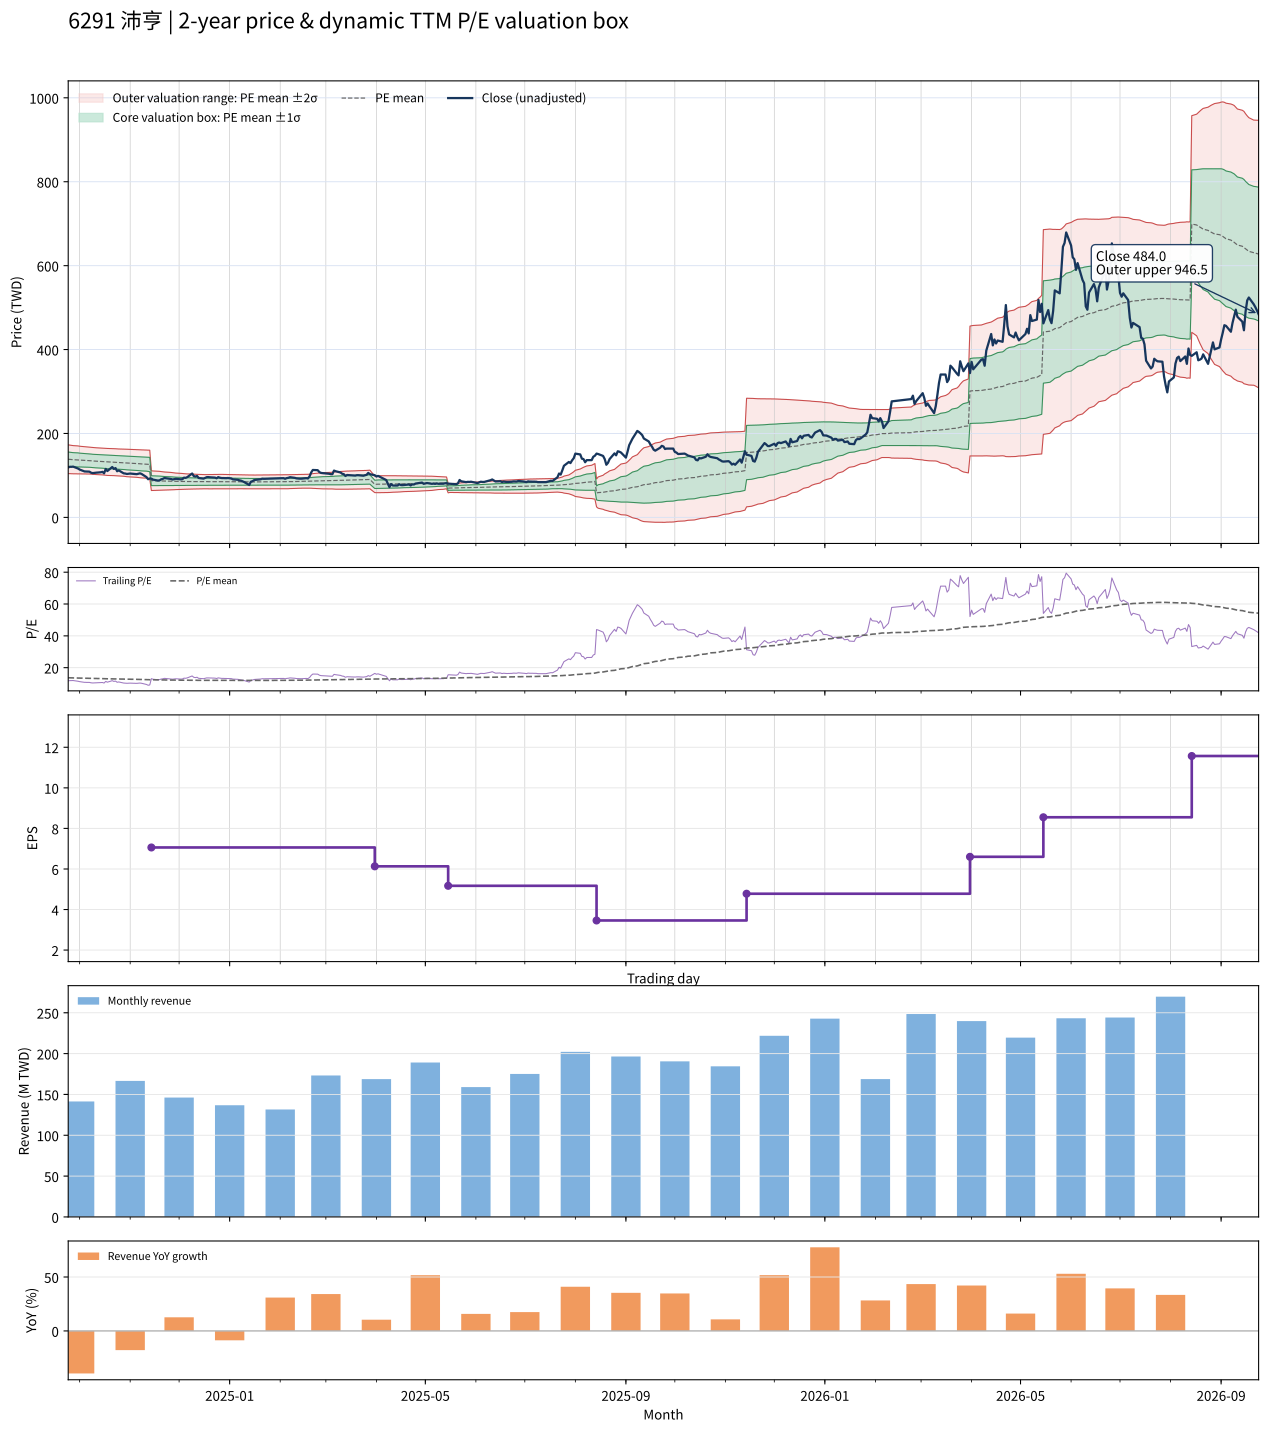

Values plotted in this chart, from the file beside it:
date, close, available_date, period_end, ttm_eps, pe, pe_mean, pe_std, price_m2, price_m1, price_mean, price_p1, price_p2, forward_eps, forward_pe, forward_pe_mean, forward_pe_std, forward_price_m2, forward_price_m1, forward_price_mean, forward_price_p1, forward_price_p2
2024-09-24, 119, 2024-08-14, 2024-06-30, 10.15, 11.72, 13.66, 1.686, 104.4, 121.5, 138.6, 155.7, 172.8, , , , , , , , , 
2024-09-25, 120.5, 2024-08-14, 2024-06-30, 10.15, 11.87, 13.62, 1.678, 104.2, 121.2, 138.3, 155.3, 172.3, , , , , , , , , 
2024-09-26, 120.5, 2024-08-14, 2024-06-30, 10.15, 11.87, 13.58, 1.665, 104.1, 121, 137.9, 154.8, 171.7, , , , , , , , , 
2024-09-27, 121, 2024-08-14, 2024-06-30, 10.15, 11.92, 13.55, 1.654, 103.9, 120.7, 137.5, 154.3, 171.1, , , , , , , , , 
2024-09-30, 116.5, 2024-08-14, 2024-06-30, 10.15, 11.48, 13.5, 1.639, 103.8, 120.4, 137.1, 153.7, 170.3, , , , , , , , , 
2024-10-01, 114, 2024-08-14, 2024-06-30, 10.15, 11.23, 13.46, 1.624, 103.6, 120.1, 136.6, 153.1, 169.6, , , , , , , , , 
2024-10-04, 109.5, 2024-08-14, 2024-06-30, 10.15, 10.79, 13.4, 1.598, 103.6, 119.8, 136, 152.2, 168.5, , , , , , , , , 
2024-10-07, 109, 2024-08-14, 2024-06-30, 10.15, 10.74, 13.35, 1.582, 103.4, 119.4, 135.5, 151.5, 167.6, , , , , , , , , 
2024-10-08, 106.5, 2024-08-14, 2024-06-30, 10.15, 10.49, 13.3, 1.572, 103.1, 119, 135, 150.9, 166.9, , , , , , , , , 
2024-10-09, 105.5, 2024-08-14, 2024-06-30, 10.15, 10.39, 13.25, 1.569, 102.6, 118.5, 134.5, 150.4, 166.3, , , , , , , , , 
2024-10-11, 106.5, 2024-08-14, 2024-06-30, 10.15, 10.49, 13.2, 1.573, 102.1, 118.1, 134, 150, 165.9, , , , , , , , , 
2024-10-14, 107.5, 2024-08-14, 2024-06-30, 10.15, 10.59, 13.16, 1.571, 101.7, 117.6, 133.6, 149.5, 165.5, , , , , , , , , 
2024-10-15, 108.5, 2024-08-14, 2024-06-30, 10.15, 10.69, 13.12, 1.569, 101.3, 117.2, 133.1, 149.1, 165, , , , , , , , , 
2024-10-16, 105, 2024-08-14, 2024-06-30, 10.15, 10.34, 13.08, 1.577, 100.7, 116.7, 132.7, 148.7, 164.7, , , , , , , , , 
2024-10-17, 115.5, 2024-08-14, 2024-06-30, 10.15, 11.38, 13.05, 1.577, 100.4, 116.4, 132.4, 148.4, 164.5, , , , , , , , , 
2024-10-18, 110.5, 2024-08-14, 2024-06-30, 10.15, 10.89, 13.02, 1.584, 99.99, 116.1, 132.1, 148.2, 164.3, , , , , , , , , 
2024-10-21, 120, 2024-08-14, 2024-06-30, 10.15, 11.82, 13, 1.582, 99.81, 115.9, 131.9, 148, 164, , , , , , , , , 
2024-10-22, 115.5, 2024-08-14, 2024-06-30, 10.15, 11.38, 12.97, 1.584, 99.51, 115.6, 131.7, 147.8, 163.8, , , , , , , , , 
2024-10-23, 117.5, 2024-08-14, 2024-06-30, 10.15, 11.58, 12.95, 1.584, 99.29, 115.4, 131.4, 147.5, 163.6, , , , , , , , , 
2024-10-24, 110, 2024-08-14, 2024-06-30, 10.15, 10.84, 12.92, 1.587, 98.89, 115, 131.1, 147.2, 163.3, , , , , , , , , 
2024-10-25, 112, 2024-08-14, 2024-06-30, 10.15, 11.03, 12.89, 1.587, 98.57, 114.7, 130.8, 146.9, 163, , , , , , , , , 
2024-10-28, 105, 2024-08-14, 2024-06-30, 10.15, 10.34, 12.85, 1.595, 98.04, 114.2, 130.4, 146.6, 162.8, , , , , , , , , 
2024-10-29, 104.5, 2024-08-14, 2024-06-30, 10.15, 10.3, 12.81, 1.604, 97.5, 113.8, 130.1, 146.3, 162.6, , , , , , , , , 
2024-10-30, 103.5, 2024-08-14, 2024-06-30, 10.15, 10.2, 12.78, 1.612, 96.96, 113.3, 129.7, 146, 162.4, , , , , , , , , 
2024-11-01, 104.5, 2024-08-14, 2024-06-30, 10.15, 10.3, 12.74, 1.614, 96.51, 112.9, 129.3, 145.7, 162.1, , , , , , , , , 
2024-11-04, 103.5, 2024-08-14, 2024-06-30, 10.15, 10.2, 12.7, 1.62, 96.01, 112.5, 128.9, 145.3, 161.8, , , , , , , , , 
2024-11-05, 103, 2024-08-14, 2024-06-30, 10.15, 10.15, 12.66, 1.628, 95.48, 112, 128.5, 145, 161.6, , , , , , , , , 
2024-11-06, 104, 2024-08-14, 2024-06-30, 10.15, 10.25, 12.63, 1.634, 95, 111.6, 128.2, 144.8, 161.3, , , , , , , , , 
2024-11-07, 105, 2024-08-14, 2024-06-30, 10.15, 10.34, 12.59, 1.637, 94.58, 111.2, 127.8, 144.4, 161, , , , , , , , , 
2024-11-08, 103.5, 2024-08-14, 2024-06-30, 10.15, 10.2, 12.55, 1.639, 94.15, 110.8, 127.4, 144, 160.7, , , , , , , , , 
2024-11-11, 96, 2024-08-14, 2024-06-30, 10.15, 9.458, 12.51, 1.651, 93.46, 110.2, 127, 143.7, 160.5, , , , , , , , , 
2024-11-12, 91, 2024-08-14, 2024-06-30, 10.15, 8.966, 12.46, 1.669, 92.61, 109.5, 126.5, 143.4, 160.4, , , , , , , , , 
2024-11-13, 92.7, 2024-08-14, 2024-06-30, 10.15, 9.133, 12.41, 1.68, 91.88, 108.9, 126, 143, 160.1, , , , , , , , , 
2024-11-14, 92.5, 2024-11-14, 2024-09-30, 7.06, 13.1, 12.4, 1.665, 64.01, 75.77, 87.52, 99.28, 111, , , , , , , , , 
2024-11-15, 90, 2024-11-14, 2024-09-30, 7.06, 12.75, 12.38, 1.647, 64.13, 75.76, 87.39, 99.02, 110.6, , , , , , , , , 
2024-11-18, 87.8, 2024-11-14, 2024-09-30, 7.06, 12.44, 12.35, 1.624, 64.29, 75.75, 87.21, 98.67, 110.1, , , , , , , , , 
2024-11-19, 88.2, 2024-11-14, 2024-09-30, 7.06, 12.49, 12.33, 1.604, 64.41, 75.74, 87.06, 98.39, 109.7, , , , , , , , , 
2024-11-20, 90.7, 2024-11-14, 2024-09-30, 7.06, 12.85, 12.31, 1.578, 64.62, 75.76, 86.9, 98.05, 109.2, , , , , , , , , 
2024-11-21, 91.8, 2024-11-14, 2024-09-30, 7.06, 13, 12.29, 1.553, 64.84, 75.8, 86.76, 97.72, 108.7, , , , , , , , , 
2024-11-22, 93.8, 2024-11-14, 2024-09-30, 7.06, 13.29, 12.27, 1.527, 65.07, 75.85, 86.63, 97.41, 108.2, , , , , , , , , 
2024-11-25, 91.9, 2024-11-14, 2024-09-30, 7.06, 13.02, 12.25, 1.498, 65.33, 75.9, 86.48, 97.05, 107.6, , , , , , , , , 
2024-11-26, 91.6, 2024-11-14, 2024-09-30, 7.06, 12.97, 12.23, 1.473, 65.55, 75.94, 86.34, 96.74, 107.1, , , , , , , , , 
2024-11-27, 90.2, 2024-11-14, 2024-09-30, 7.06, 12.78, 12.21, 1.448, 65.76, 75.98, 86.2, 96.42, 106.6, , , , , , , , , 
2024-11-28, 91, 2024-11-14, 2024-09-30, 7.06, 12.89, 12.19, 1.424, 65.96, 76.01, 86.07, 96.12, 106.2, , , , , , , , , 
2024-11-29, 92, 2024-11-14, 2024-09-30, 7.06, 13.03, 12.17, 1.393, 66.25, 76.08, 85.92, 95.76, 105.6, , , , , , , , , 
2024-12-02, 90.7, 2024-11-14, 2024-09-30, 7.06, 12.85, 12.15, 1.367, 66.48, 76.13, 85.78, 95.44, 105.1, , , , , , , , , 
2024-12-03, 91, 2024-11-14, 2024-09-30, 7.06, 12.89, 12.13, 1.344, 66.68, 76.17, 85.66, 95.15, 104.6, , , , , , , , , 
2024-12-04, 94.7, 2024-11-14, 2024-09-30, 7.06, 13.41, 12.12, 1.319, 66.94, 76.24, 85.55, 94.86, 104.2, , , , , , , , , 
2024-12-05, 94.2, 2024-11-14, 2024-09-30, 7.06, 13.34, 12.11, 1.302, 67.09, 76.28, 85.47, 94.67, 103.9, , , , , , , , , 
2024-12-06, 95.9, 2024-11-14, 2024-09-30, 7.06, 13.58, 12.1, 1.289, 67.21, 76.31, 85.42, 94.52, 103.6, , , , , , , , , 
2024-12-09, 104.5, 2024-11-14, 2024-09-30, 7.06, 14.8, 12.1, 1.283, 67.28, 76.34, 85.39, 94.45, 103.5, , , , , , , , , 
2024-12-10, 98.5, 2024-11-14, 2024-09-30, 7.06, 13.95, 12.08, 1.252, 67.62, 76.46, 85.29, 94.13, 103, , , , , , , , , 
2024-12-11, 97.2, 2024-11-14, 2024-09-30, 7.06, 13.77, 12.07, 1.239, 67.75, 76.49, 85.24, 93.99, 102.7, , , , , , , , , 
2024-12-12, 98.7, 2024-11-14, 2024-09-30, 7.06, 13.98, 12.07, 1.23, 67.84, 76.52, 85.21, 93.89, 102.6, , , , , , , , , 
2024-12-13, 93.9, 2024-11-14, 2024-09-30, 7.06, 13.3, 12.06, 1.217, 67.96, 76.55, 85.14, 93.74, 102.3, , , , , , , , , 
2024-12-16, 92.4, 2024-11-14, 2024-09-30, 7.06, 13.09, 12.05, 1.202, 68.1, 76.58, 85.07, 93.55, 102, , , , , , , , , 
2024-12-17, 94.1, 2024-11-14, 2024-09-30, 7.06, 13.33, 12.05, 1.197, 68.14, 76.59, 85.04, 93.49, 101.9, , , , , , , , , 
2024-12-18, 95.9, 2024-11-14, 2024-09-30, 7.06, 13.58, 12.05, 1.2, 68.11, 76.59, 85.06, 93.53, 102, , , , , , , , , 
2024-12-19, 96, 2024-11-14, 2024-09-30, 7.06, 13.6, 12.05, 1.206, 68.07, 76.59, 85.1, 93.61, 102.1, , , , , , , , , 
2024-12-20, 95.5, 2024-11-14, 2024-09-30, 7.06, 13.53, 12.06, 1.211, 68.04, 76.59, 85.13, 93.68, 102.2, , , , , , , , , 
... 427 more rows
